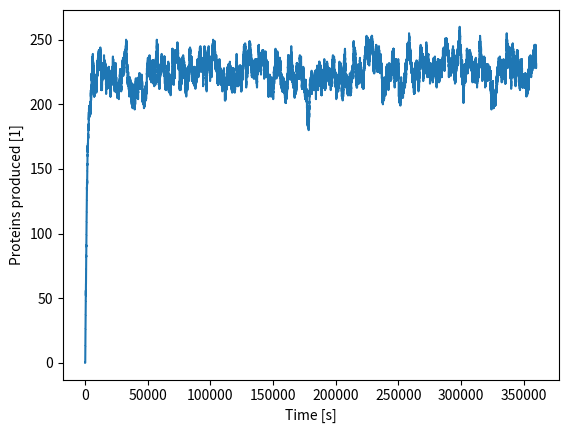

The script that saved this image:
import numpy as np
import matplotlib.pyplot as plt
from numpy.random import rand
from time import sleep

L  = 30
# alpha = .9
# beta = 2
q = 1

Nr = 4
tmax = 3600 * 100
dt = 1/2

kp = 1/600
kd = 1/1800
Np0 = 0
kd_rib = 1/1800
kd_mrna = 1/300
kp_mrna = 1/600

meanlength = int(tmax/2)
mean = np.empty(10)
tarr = np.linspace(0, tmax-1, int((tmax-1)/dt))


class mRNA:
    def __init__(self, lattice = np.zeros(L), ribs = 0):
        self.lattice = lattice
        self.ribs = ribs

    # one time step of the ribosomes
    def rib_step(self, proteins_produced, Nr, alpha, beta ):
        rib_index = np.where(self.lattice>0)[0]
        np.random.shuffle(rib_index)
        for i in rib_index:
            if i != L-1:
                if ((rand() < dt * q) and valid_move(self.lattice,i)):
                    self.lattice[i+1] += 1
                    self.lattice[i] -= 1
        if ((self.lattice[0]==0) and (rand() < dt * alpha * Nr)):
            self.lattice[0] += 1
            Nr -=1
        if ((self.lattice[L-1]>0) and (rand() < dt * beta)):
            self.lattice[L-1] -= 1
            proteins_produced += 1
            # print("MADE PROTEIN")
            Nr +=1
        if (rand() < 1*dt * kd * proteins_produced):
            # print("REMOVED PROTEIN")
            proteins_produced -= 1

        return proteins_produced, Nr


# class LM:
    # def __init__(self, mRNA = mRNA(), matr = []):
        # self.mRNA = mRNA
        # self.matr = matr

    # def create_mRNA(self):
        # self.matr.append(mRNA(np.zeros(L)))

    # def remove_mRNA(self, index):
        # ribs = np.sum(self.matr[index].lattice)
        # del(self.matr[index])
        # return ribs

class LM:
    def __init__(self, mRNA = mRNA(), matr = [], nr_mRNAs = np.zeros(len(tarr))):
        self.mRNA = mRNA
        self.matr = matr
        self.nr_mRNAs = nr_mRNAs

    def create_mRNA(self, t):
        self.matr.append(mRNA(np.zeros(L)))
        self.nr_mRNAs[t:] += 1

    def remove_mRNA(self, index, t):
        ribs = np.sum(self.matr[index].lattice)
        del(self.matr[index])
        self.nr_mRNAs[t:] -= 1
        return ribs

def valid_move(lattice, i):
    return (lattice[i+1] == 0) and (lattice[i] > 0)


# lm.create_mRNA(0)
# main loop
prot_prod_decay = 0
alpha_arr = [.9]#np.linspace(0,1, 10):
beta_arr = [2]# [.25, .5]
for alpha in alpha_arr:
    for beta in beta_arr:
        lm = LM()
        lm.create_mRNA(0)
        ind = 0
        proteins_produced = np.zeros(len(tarr))
        for t in range(len(tarr)):
            proteins_produced[ind] = proteins_produced[ind - 1]
            # make new mrna
            if (prot_prod_decay*kp_mrna * dt > rand())  :
                lm.create_mRNA(t)
            # Do a time step with ribosomes for each mRNA
            for index, mrna in enumerate(lm.matr):
                proteins_produced[ind], Nr = mrna.rib_step(proteins_produced[ind], Nr, alpha, beta)
                # remove mrna
                if (prot_prod_decay*kd_mrna * dt * lm.nr_mRNAs[t] > rand()):
                    # print(lm.nr_mRNAs[-1])
                    Nr += lm.remove_mRNA(index, t)
                # print(mrna.lattice)
            # sleep(.1)

            # print(Nr)
            ind +=1
        print(f"mean nr MRNAs: {np.mean(lm.nr_mRNAs)}")
        sleep(.5)
        plt.figure()
        # plt.title(f"alpha : {alpha}, beta = {beta}")
        # plt.ylim([0, 130])
        plt.plot(tarr, proteins_produced)

fano = np.var(proteins_produced)/np.mean(proteins_produced)
print(f"Fano factor : {fano}")
plt.xlabel("Time [s]")
plt.ylabel("Proteins produced [1]")
plt.show()
